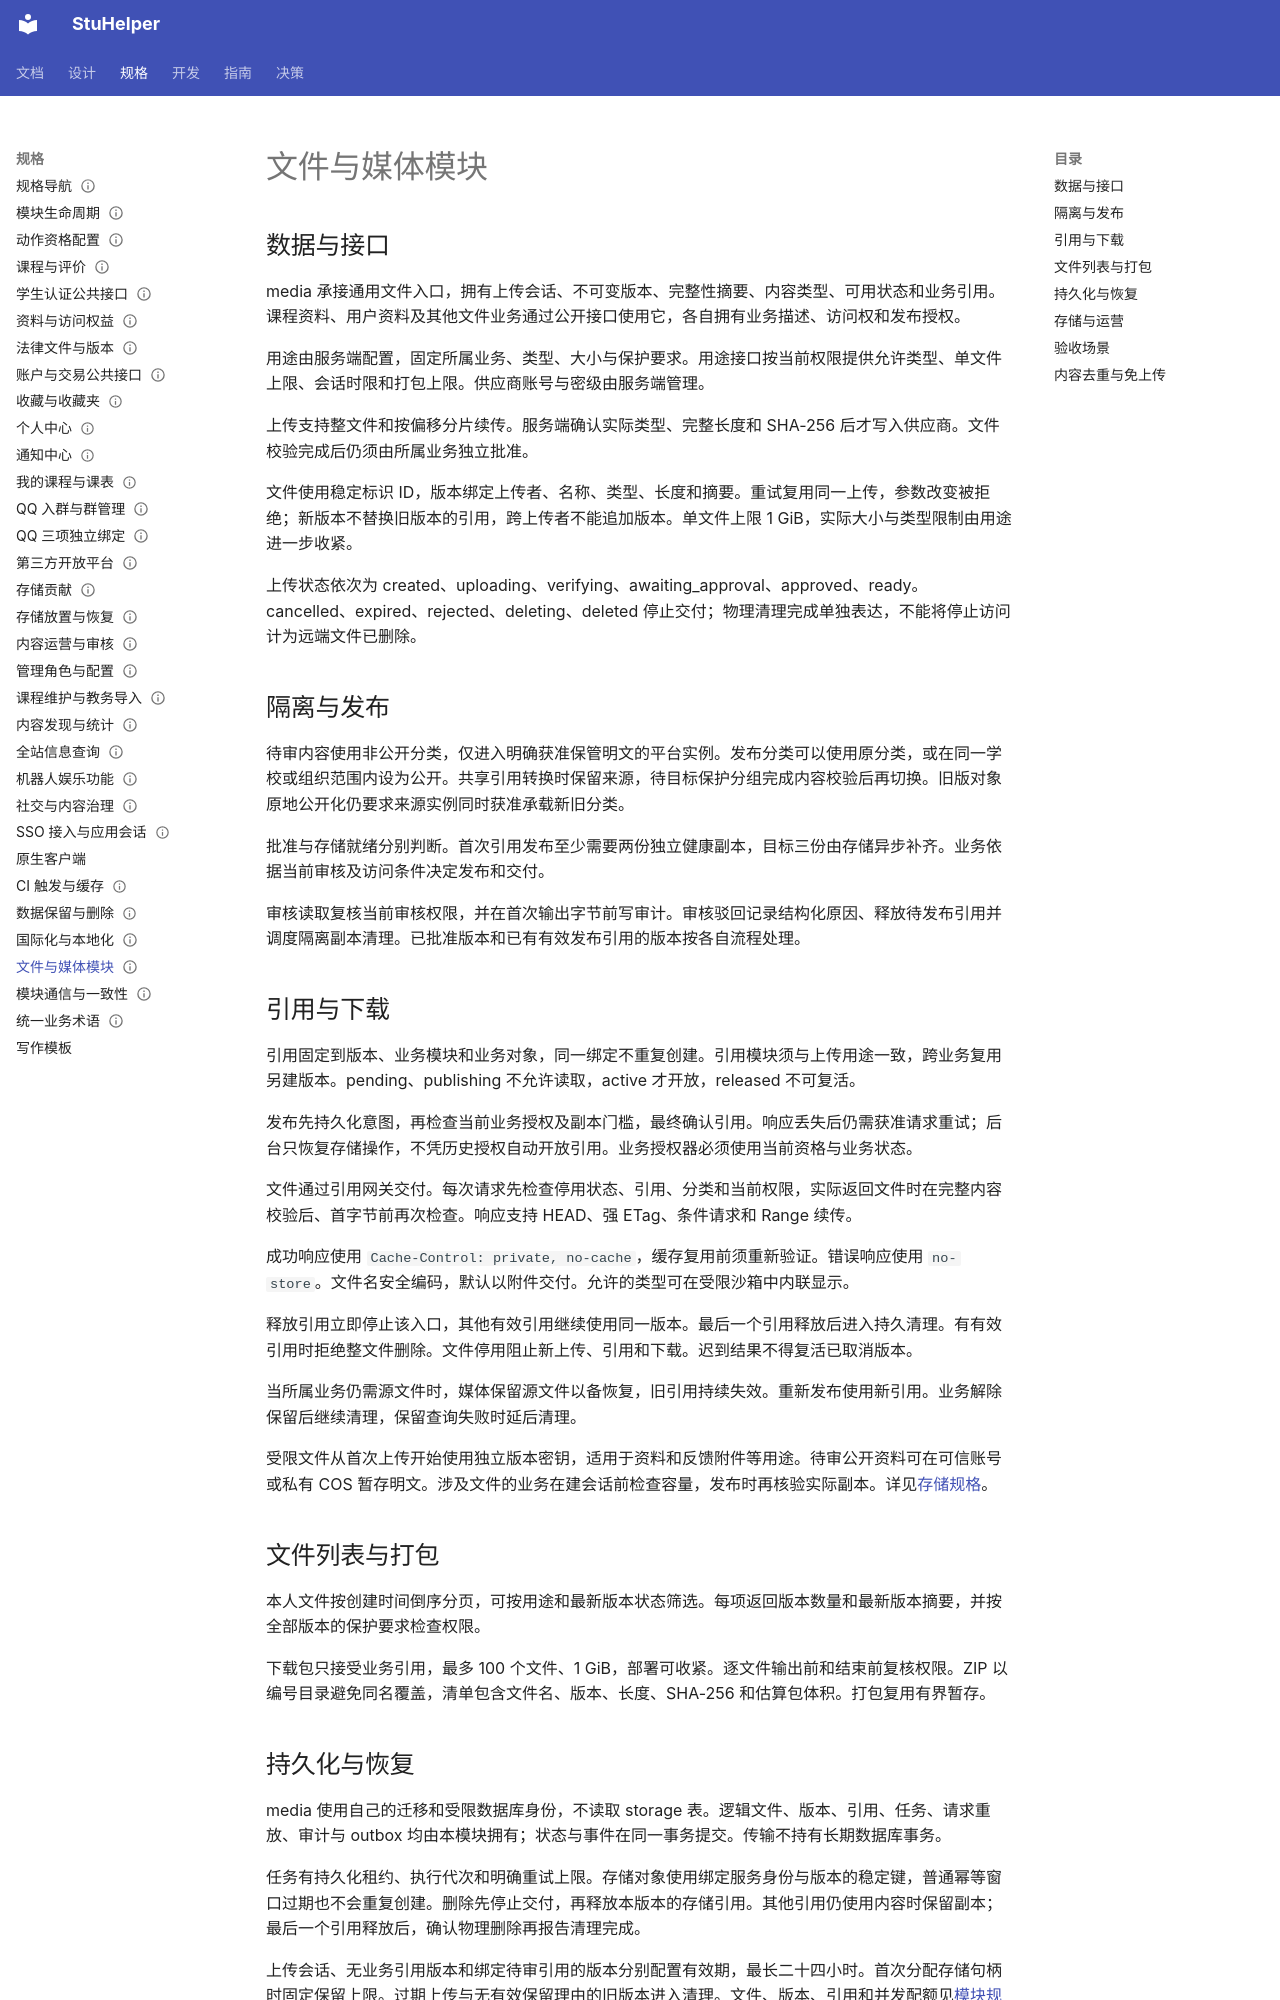

repository: StuHelper/stuhelper · page: spec/media/index.html · generator: mkdocs

---
type: spec
status: Accepted
updated: 2026-11-24
---

# 文件与媒体模块

## 数据与接口

media 承接通用文件入口，拥有上传会话、不可变版本、完整性摘要、内容类型、可用状态和业务引用。课程资料、用户资料及其他文件业务通过公开接口使用它，各自拥有业务描述、访问权和发布授权。

用途由服务端配置，固定所属业务、类型、大小与保护要求。用途接口按当前权限提供允许类型、单文件上限、会话时限和打包上限。供应商账号与密级由服务端管理。

上传支持整文件和按偏移分片续传。服务端确认实际类型、完整长度和 SHA-256 后才写入供应商。文件校验完成后仍须由所属业务独立批准。

文件使用稳定标识 ID，版本绑定上传者、名称、类型、长度和摘要。重试复用同一上传，参数改变被拒绝；新版本不替换旧版本的引用，跨上传者不能追加版本。单文件上限 1 GiB，实际大小与类型限制由用途进一步收紧。

上传状态依次为 created、uploading、verifying、awaiting_approval、approved、ready。cancelled、expired、rejected、deleting、deleted 停止交付；物理清理完成单独表达，不能将停止访问计为远端文件已删除。

## 隔离与发布

待审内容使用非公开分类，仅进入明确获准保管明文的平台实例。发布分类可以使用原分类，或在同一学校或组织范围内设为公开。共享引用转换时保留来源，待目标保护分组完成内容校验后再切换。旧版对象原地公开化仍要求来源实例同时获准承载新旧分类。

批准与存储就绪分别判断。首次引用发布至少需要两份独立健康副本，目标三份由存储异步补齐。业务依据当前审核及访问条件决定发布和交付。

审核读取复核当前审核权限，并在首次输出字节前写审计。审核驳回记录结构化原因、释放待发布引用并调度隔离副本清理。已批准版本和已有有效发布引用的版本按各自流程处理。

## 引用与下载

引用固定到版本、业务模块和业务对象，同一绑定不重复创建。引用模块须与上传用途一致，跨业务复用另建版本。pending、publishing 不允许读取，active 才开放，released 不可复活。

发布先持久化意图，再检查当前业务授权及副本门槛，最终确认引用。响应丢失后仍需获准请求重试；后台只恢复存储操作，不凭历史授权自动开放引用。业务授权器必须使用当前资格与业务状态。

文件通过引用网关交付。每次请求先检查停用状态、引用、分类和当前权限，实际返回文件时在完整内容校验后、首字节前再次检查。响应支持 HEAD、强 ETag、条件请求和 Range 续传。

成功响应使用 `Cache-Control: private, no-cache`，缓存复用前须重新验证。错误响应使用 `no-store`。文件名安全编码，默认以附件交付。允许的类型可在受限沙箱中内联显示。

释放引用立即停止该入口，其他有效引用继续使用同一版本。最后一个引用释放后进入持久清理。有有效引用时拒绝整文件删除。文件停用阻止新上传、引用和下载。迟到结果不得复活已取消版本。

当所属业务仍需源文件时，媒体保留源文件以备恢复，旧引用持续失效。重新发布使用新引用。业务解除保留后继续清理，保留查询失败时延后清理。

受限文件从首次上传开始使用独立版本密钥，适用于资料和反馈附件等用途。待审公开资料可在可信账号或私有 COS 暂存明文。涉及文件的业务在建会话前检查容量，发布时再核验实际副本。详见[存储规格](storage-placement.md)。

## 文件列表与打包

本人文件按创建时间倒序分页，可按用途和最新版本状态筛选。每项返回版本数量和最新版本摘要，并按全部版本的保护要求检查权限。

下载包只接受业务引用，最多 100 个文件、1 GiB，部署可收紧。逐文件输出前和结束前复核权限。ZIP 以编号目录避免同名覆盖，清单包含文件名、版本、长度、SHA-256 和估算包体积。打包复用有界暂存。
